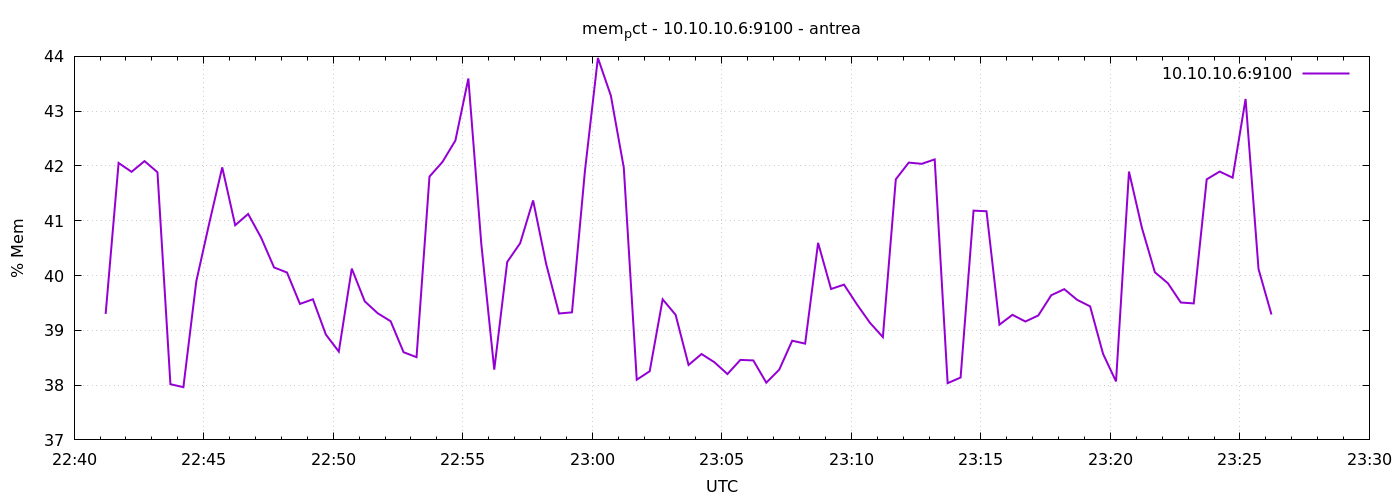

The data file committed next to this chart (first rows):
1777070473	39.299547628666474
1777070503	42.05
1777070533	41.89
1777070563	42.09
1777070593	41.89
1777070623	38.02
1777070653	37.96
1777070683	39.9
1777070713	40.96
1777070743	41.97
1777070773	40.92
1777070803	41.12
1777070833	40.69
1777070863	40.15
1777070893	40.05
1777070923	39.48
1777070953	39.57
1777070983	38.92
1777071013	38.61
1777071043	40.13
1777071073	39.53
1777071103	39.31
1777071133	39.17
1777071163	38.6
1777071193	38.51
1777071223	41.81
1777071253	42.07
1777071283	42.46
1777071313	43.6
1777071343	40.58
1777071373	38.28
1777071403	40.25
1777071433	40.59
1777071463	41.37
1777071493	40.22
1777071523	39.31
1777071553	39.33
1777071583	41.91
1777071613	43.97
1777071643	43.28
1777071673	41.97
1777071703	38.1
1777071733	38.25
1777071763	39.57
1777071793	39.28
1777071823	38.37
1777071853	38.57
1777071883	38.42
1777071913	38.2
1777071943	38.46
1777071973	38.45
1777072003	38.04
1777072033	38.28
1777072063	38.81
1777072093	38.76
1777072123	40.6
1777072153	39.75
1777072183	39.83
1777072213	39.47
1777072243	39.14
1777072273	38.88
... 30 more rows
